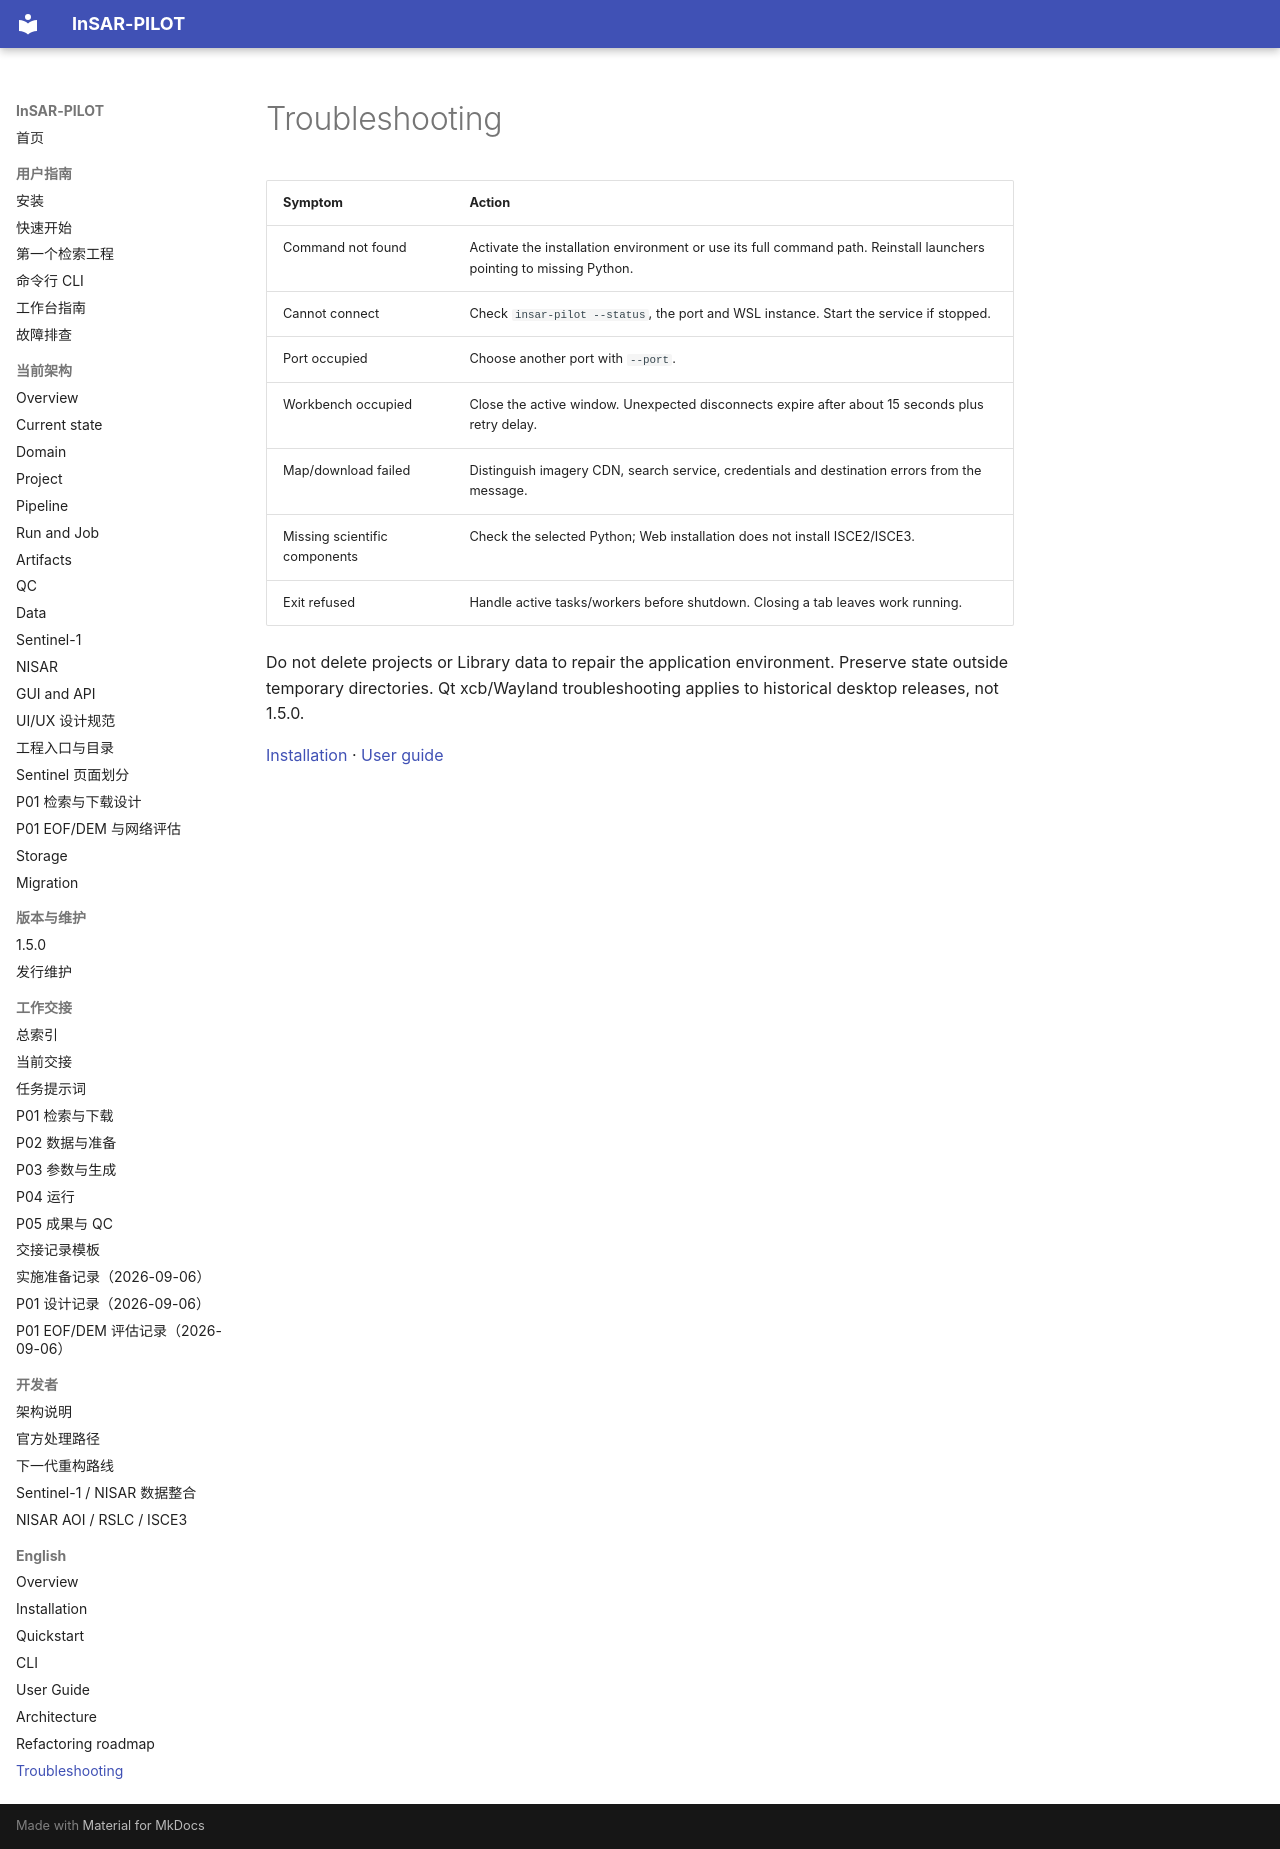

repository: WU-Pengzhan/InSAR-PILOT · page: en/troubleshooting/index.html · generator: mkdocs

# Troubleshooting

| Symptom | Action |
| --- | --- |
| Command not found | Activate the installation environment or use its full command path. Reinstall launchers pointing to missing Python. |
| Cannot connect | Check `insar-pilot --status`, the port and WSL instance. Start the service if stopped. |
| Port occupied | Choose another port with `--port`. |
| Workbench occupied | Close the active window. Unexpected disconnects expire after about 15 seconds plus retry delay. |
| Map/download failed | Distinguish imagery CDN, search service, credentials and destination errors from the message. |
| Missing scientific components | Check the selected Python; Web installation does not install ISCE2/ISCE3. |
| Exit refused | Handle active tasks/workers before shutdown. Closing a tab leaves work running. |

Do not delete projects or Library data to repair the application environment. Preserve state outside temporary directories.
Qt xcb/Wayland troubleshooting applies to historical desktop releases, not 1.5.0.

[Installation](installation.md) · [User guide](user-guide.md)
